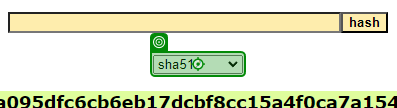
Workflow: Verify hash code

Step 1: type "[in_HashMethod +"[k(Enter)]"]" into the drop-down 'hash-algorithm-used' in window 'SHA1 online' (chrome.exe)

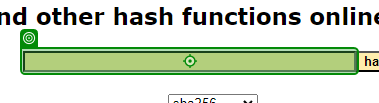
Step 2: type [in_Keyword] into the text box 'textToHash' in window 'SHA1 online' (chrome.exe)

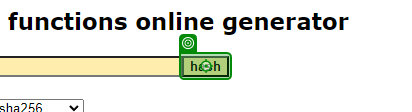
Step 3: click on the text box 'hash' in window 'SHA1 online' (chrome.exe)

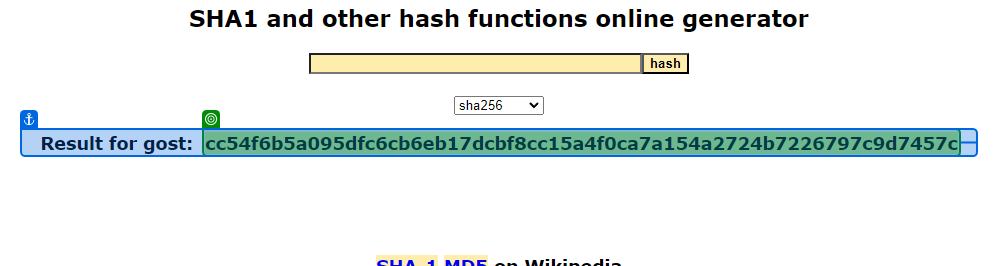
Step 4: get-text from the element in window 'SHA1 online' (chrome.exe)
